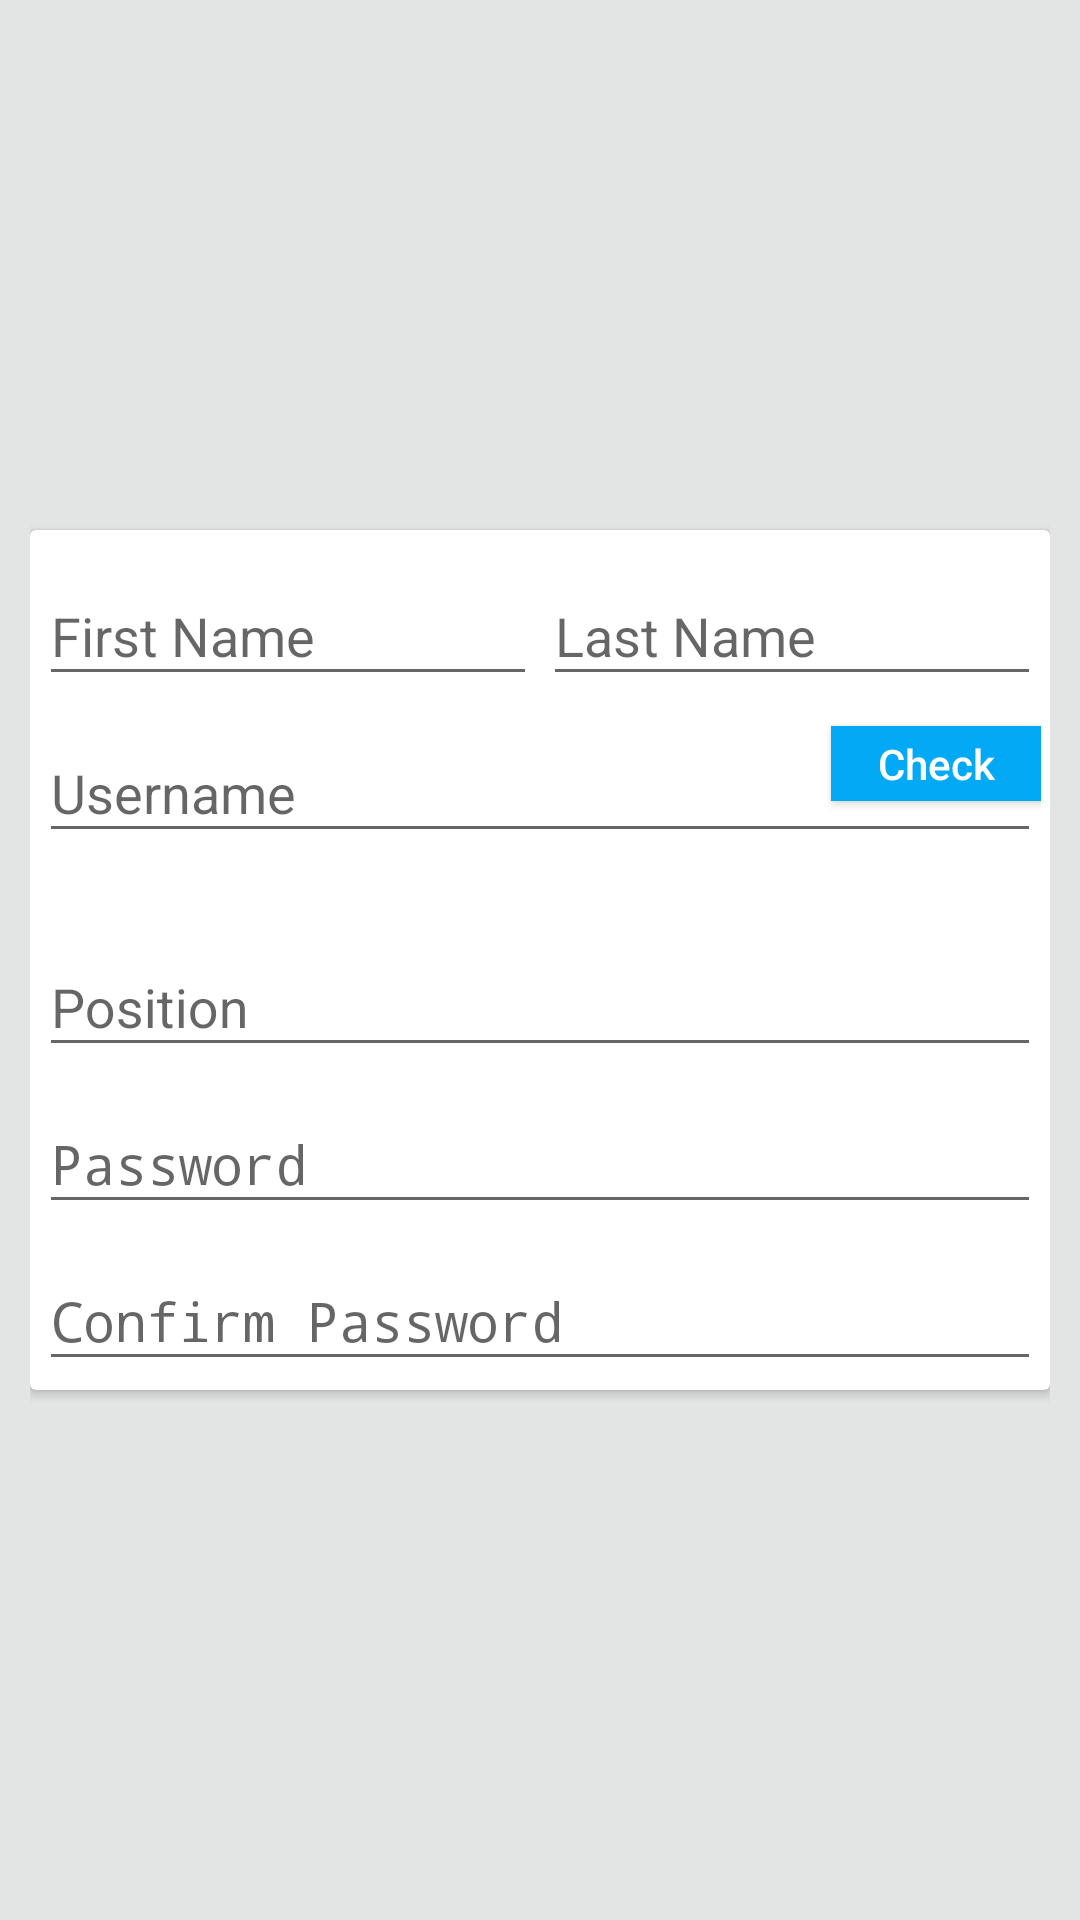

Write the Android layout XML for this screen, with the resource values it uses.
<!-- AndroidManifest.xml: application theme AppTheme -->
<!-- res/layout/new_staff_dialog_layout.xml -->
<?xml version="1.0" encoding="utf-8"?>
<LinearLayout xmlns:android="http://schemas.android.com/apk/res/android"
    xmlns:app="http://schemas.android.com/apk/res-auto"
    android:orientation="vertical"
    android:layout_width="match_parent"
    android:layout_height="match_parent"
    android:background="#e3e4e4"
    android:gravity="center"
    android:padding="10dp">
    <android.support.v7.widget.CardView
        android:layout_width="wrap_content"
        android:layout_height="wrap_content"
        app:elevation="6dp">
        <RelativeLayout
            android:layout_width="wrap_content"
            android:layout_height="wrap_content"
            android:padding="3dp"
            android:gravity="center">
            <LinearLayout
                android:layout_width="match_parent"
                android:layout_height="wrap_content"
                android:orientation="horizontal"
                android:id="@+id/linearLayout1">
                <android.support.design.widget.TextInputLayout
                    android:layout_width="0dp"
                    android:layout_height="wrap_content"
                    android:layout_weight="1"
                    android:id="@+id/inputFirstName">
                    <EditText
                        android:layout_width="match_parent"
                        android:layout_height="wrap_content"
                        android:hint="First Name"
                        android:layout_marginEnd="1dp"
                        android:layout_marginRight="1dp"
                        android:id="@+id/txtFirstName"
                        android:maxLines="1"
                        android:inputType="textPersonName"
                        android:textColor="@color/colorPrimaryText"/>
                </android.support.design.widget.TextInputLayout>

                <android.support.design.widget.TextInputLayout
                    android:layout_width="0dp"
                    android:layout_height="wrap_content"
                    android:layout_weight="1"
                    android:id="@+id/inputLastName">
                    <EditText
                        android:layout_width="match_parent"
                        android:layout_height="wrap_content"
                        android:hint="Last Name"
                        android:layout_marginStart="1dp"
                        android:layout_marginLeft="1dp"
                        android:id="@+id/txtLastName"
                        android:maxLines="1"
                        android:inputType="textPersonName"
                        android:textColor="@color/colorPrimaryText"/>
                </android.support.design.widget.TextInputLayout>
            </LinearLayout>

            <android.support.design.widget.TextInputLayout
                android:layout_width="match_parent"
                android:layout_height="wrap_content"
                android:layout_below="@+id/linearLayout1"
                android:id="@+id/inputUsername">
                <EditText
                    android:layout_width="match_parent"
                    android:layout_height="wrap_content"
                    android:id="@+id/txtUsername"
                    android:hint="Username"
                    android:textColor="@color/colorPrimaryText"/>
            </android.support.design.widget.TextInputLayout>

            <Button
                android:layout_width="70dp"
                android:layout_height="25dp"
                android:text="Check"
                android:background="@color/colorAccent"
                android:textAllCaps="false"
                android:layout_below="@id/linearLayout1"
                android:layout_alignParentEnd="true"
                android:layout_alignParentRight="true"
                android:id="@+id/btnCheckAvailability"
                android:layout_marginTop="10dp"
                android:textColor="@color/white"/>
            <TextView
                android:layout_width="match_parent"
                android:layout_height="wrap_content"
                android:layout_below="@+id/inputUsername"
                android:id="@+id/txtUsernameAvailability"/>
            <ProgressBar
                android:layout_width="25dp"
                android:layout_height="25dp"
                android:layout_alignParentEnd="true"
                android:layout_alignParentRight="true"
                android:layout_below="@id/inputUsername"
                android:id="@+id/progressAvailability"
                android:visibility="gone"/>

            <android.support.design.widget.TextInputLayout
                android:layout_width="match_parent"
                android:layout_height="wrap_content"
                android:id="@+id/inputPosition"
                android:layout_below="@+id/txtUsernameAvailability">
                <EditText
                    android:layout_width="match_parent"
                    android:layout_height="wrap_content"
                    android:id="@+id/txtPosition"
                    android:maxLines="1"
                    android:hint="Position"/>
            </android.support.design.widget.TextInputLayout>

            <android.support.design.widget.TextInputLayout
                android:layout_width="match_parent"
                android:layout_height="wrap_content"
                android:id="@+id/inputPassword"
                android:layout_below="@+id/inputPosition">
                <EditText
                    android:layout_width="match_parent"
                    android:layout_height="wrap_content"
                    android:id="@+id/txtPassword"
                    android:hint="Password"
                    android:inputType="textPassword"
                    android:textColor="@color/colorPrimaryText"/>
            </android.support.design.widget.TextInputLayout>

            <android.support.design.widget.TextInputLayout
                android:layout_width="match_parent"
                android:layout_height="wrap_content"
                android:id="@+id/inputConfirmPassword"
                android:layout_below="@+id/inputPassword">
                <EditText
                    android:layout_width="match_parent"
                    android:layout_height="wrap_content"
                    android:id="@+id/txtConfirmPassword"
                    android:hint="Confirm Password"
                    android:inputType="textPassword"
                    android:textColor="@color/colorPrimaryText"/>
            </android.support.design.widget.TextInputLayout>
        </RelativeLayout>
    </android.support.v7.widget.CardView>
</LinearLayout>
<!-- resources referenced by this layout -->
<resources>
  <color name="colorAccent">#03A9F4</color>
  <color name="colorPrimaryText">#212121</color>
  <color name="white">#ffffff</color>
  <style name="AppTheme" parent="Theme.AppCompat.Light.DarkActionBar">
          
          <item name="colorPrimary">@color/colorPrimary</item>
          <item name="colorPrimaryDark">@color/colorPrimaryDark</item>
          <item name="colorAccent">@color/colorAccent</item>
      </style>
  <color name="colorPrimary">#3F51B5</color>
  <color name="colorPrimaryDark">#303F9F</color>
</resources>
